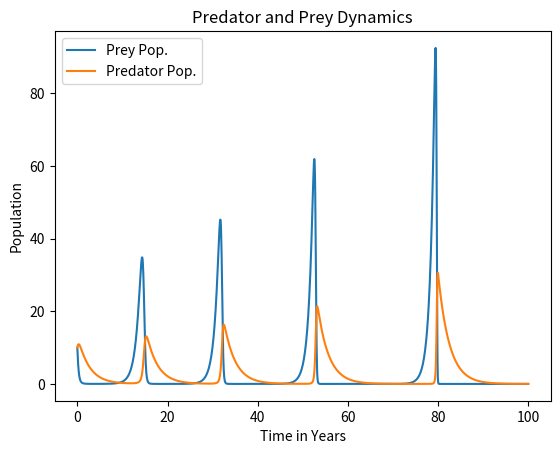
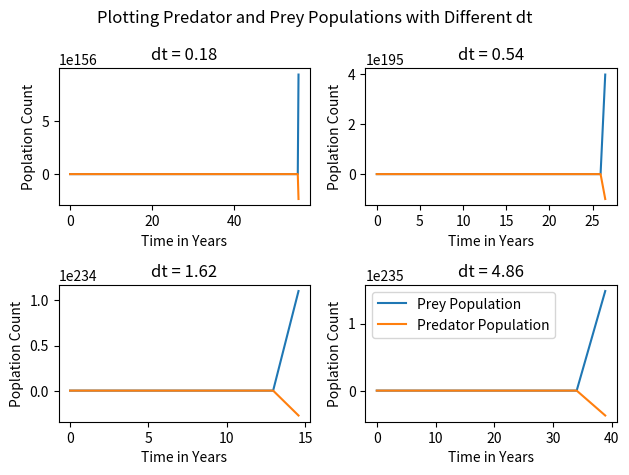
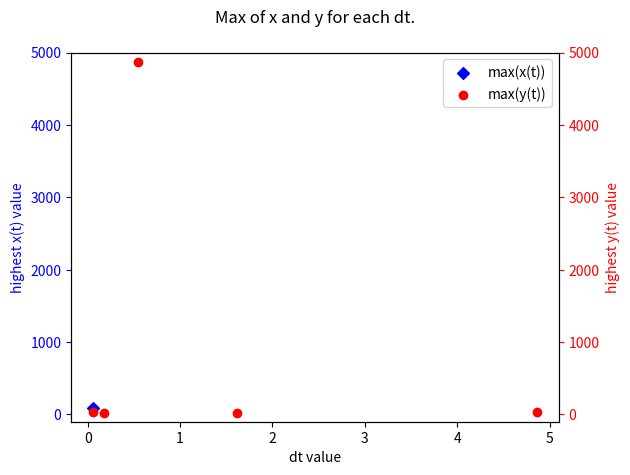

Write the Python code that produced these figures, in order.
#!/usr/bin/env python3
# -*- coding: utf-8 -*-
"""
Created on Fri Sep 13 14:07:38 2024

@author: kevinjayroberts
"""

import numpy as np
import matplotlib.pyplot as plt

#############
# Problem 1 #
#############

# a) Determining dt
print("PROBLEM 1a OUTPUT:")

dt = 0.26 # picking an arbitrary dt
x_0 = 10 # initial prey
y_0 = 10 # initial predator
a = 1.1 # maximum growth rate per capita
b = 0.4 # effect of predator on prey death rate
g = 0.4 # predator death rate per capita
d = 0.1 # effect of prey on predator growth rate

j = 2
pred_perc_diff = 25 # initialization of perc diff, just some arbitrary value greater than 0.25
prey_perc_diff = 25 # initialization of perc diff, just some arbitrary value greater than 0.25

# starting a while loop to determine dt (using 25% as the percentage difference condition)
while (prey_perc_diff >= 25) or (pred_perc_diff >= 25):
    
    # calculating the next population value
    new_x = x_0 + dt*(a*x_0 - b*x_0*y_0)
    new_y = y_0 + dt*(-g*y_0 + d*x_0*y_0)
    
    # calculating the perc difference of x_i and x_(i-1)
    prey_perc_diff = 2*np.abs(new_x - x_0)/(new_x + x_0)*100
    
    # calculating the perc difference of y_i and y_(i-1)
    pred_perc_diff = 2*np.abs(new_y - y_0)/(new_y + y_0)*100
    
    # printing to the console dt for the first 5 loops
    if (j >= 2) and (j <= 7):
        print("The value of dt at iteration " + str(j-1) + " is " + str(dt))
        print("Perc diff of x and y at iteration " + str(j-1) + " is " + str(np.round(prey_perc_diff, 2)) + "% and " + str(np.round(pred_perc_diff, 2)) + "%, respectively.")

    # decreasing dt by 0.01 for each loop
    dt = np.round(dt - 0.01, 2)
    j += 1
 
final_dt = 0.06
      
print("The final dt value is: " + str(final_dt))
print()
print()

# b) Solving for x(t) and y(t) discretely

final_t = 100 # (years)

def get_pred_prey_data(time, dt):
    n = int(time/dt) + 1 # iternation number
    pred_prey_array = np.zeros((n, 4)) # define array (3rd and 4th col are prey and pred respectively)
    pred_prey_array[0, 2] = x_0
    pred_prey_array[0, 3] = y_0
    time = 0
    # solving for x and y discretely
    for i in range(1, n):
        pred_prey_array[i, 0] = i
        time += dt
        pred_prey_array[i, 1] += time
        pred_prey_array[i, 2] = pred_prey_array[i-1, 2] + dt*(a*pred_prey_array[i-1, 2] - b*pred_prey_array[i-1, 2]*pred_prey_array[i-1, 3])
        pred_prey_array[i, 3] = pred_prey_array[i-1, 3] + dt*(-g*pred_prey_array[i-1, 3] + d*pred_prey_array[i-1, 2]*pred_prey_array[i-1, 3])
        
    return pred_prey_array

array_dt_0 = get_pred_prey_data(final_t, final_dt)

# plotting
x = np.arange(0, len(array_dt_0)*final_dt, final_dt)

plt.plot(x, [row[2] for row in array_dt_0], label='Prey Pop.')
plt.plot(x, [row[3] for row in array_dt_0], label='Predator Pop.')

# Adding a title and labels
plt.legend()
plt.title('Predator and Prey Dynamics')
plt.xlabel('Time in Years')
plt.ylabel('Population')


# c) Examine the sensitivity of y(t) and x(t) to dt

# defining different dt values
dt_0 = np.round(final_dt*(3**0), 2) # already have this one
dt_1 = np.round(final_dt*(3**1), 2)
dt_2 = np.round(final_dt*(3**2), 2)
dt_3 = np.round(final_dt*(3**3), 2)
dt_4 = np.round(final_dt*(3**4), 2)

print(dt_0)
print(dt_1)
print(dt_2)
print(dt_3)
print(dt_4)






array_dt_1 = get_pred_prey_data(final_t, dt_1)
array_dt_2 = get_pred_prey_data(final_t, dt_2)
array_dt_3 = get_pred_prey_data(final_t, dt_3)
array_dt_4 = get_pred_prey_data(final_t, dt_4)


print(array_dt_2)



# plotting 4 subplots
x_dt_1 = np.arange(0, len(array_dt_1)*dt_1, dt_1)
x_dt_2 = np.arange(0, len(array_dt_2)*dt_2, dt_2)
x_dt_3 = np.arange(0, len(array_dt_3)*dt_3, dt_3)
x_dt_4 = np.arange(0, len(array_dt_4)*dt_4, dt_4)

plt.figure()

fig, ((ax1,ax2),(ax3,ax4)) = plt.subplots(2,2)
fig.suptitle("Plotting Predator and Prey Populations with Different dt")
ax1.plot(x_dt_1, [row[2] for row in array_dt_1], label="Prey Population") #
ax1.plot(x_dt_1, [row[3] for row in array_dt_1], label="Predator Population")
ax2.plot(x_dt_2, [row[2] for row in array_dt_2], label="Prey Population") #
ax2.plot(x_dt_2, [row[3] for row in array_dt_2], label="Predator Population")
ax3.plot(x_dt_3, [row[2] for row in array_dt_3], label="Prey Population") #
ax3.plot(x_dt_3, [row[3] for row in array_dt_3], label="Predator Population")
ax4.plot(x_dt_4, [row[2] for row in array_dt_4], label="Prey Population") #
ax4.plot(x_dt_4, [row[3] for row in array_dt_4], label="Predator Population")
ax1.set_xlabel('Time in Years')
ax1.set_ylabel('Poplation Count')
ax2.set_xlabel('Time in Years')
ax2.set_ylabel('Poplation Count')
ax3.set_xlabel('Time in Years')
ax3.set_ylabel('Poplation Count')
ax4.set_xlabel('Time in Years')
ax4.set_ylabel('Poplation Count')
ax1.set_title("dt = " + str(np.round(dt_1, 2)))
ax2.set_title("dt = " + str(np.round(dt_2, 2)))
ax3.set_title("dt = " + str(np.round(dt_3, 2)))
ax4.set_title("dt = " + str(np.round(dt_4, 2)))
plt.subplots_adjust(hspace=0.9)
plt.legend()
plt.tight_layout()
plt.show()

# NOTE: The graphs may not seem to make sense in langer time shots. To
# see the interactions for the different dt's, it may be useful to decrease
# the total time to a smaller value.



# d) Evaluate the sensitivity of y(t) and x(t) to dt

x = np.array([dt_0, dt_1, dt_2, dt_3, dt_4])

dt_0_x_max = max([row[2] for row in array_dt_0])
dt_1_x_max = max([row[2] for row in array_dt_1])
dt_2_x_max = max([row[2] for row in array_dt_2])
dt_3_x_max = max([row[2] for row in array_dt_3])
dt_4_x_max = max([row[2] for row in array_dt_4])
dt_0_y_max = max([row[3] for row in array_dt_0])
dt_1_y_max = max([row[3] for row in array_dt_1])
dt_2_y_max = max([row[3] for row in array_dt_2])
dt_3_y_max = max([row[3] for row in array_dt_3])
dt_4_y_max = max([row[3] for row in array_dt_4])






largest_x_array = np.array([dt_0_x_max, dt_1_x_max, dt_2_x_max, dt_3_x_max, dt_4_x_max])
largest_y_array = np.array([dt_0_y_max, dt_1_y_max, dt_2_y_max, dt_3_y_max, dt_4_y_max])
                    
print(largest_x_array)
print(largest_y_array)


                                                                                                                          
fig, ax1 = plt.subplots()
fig.suptitle("Max of x and y for each dt.")
line1 = ax1.scatter(x, largest_x_array, c="blue", marker="D", label="max(x(t))") # Plot (x^3 vs x)
ax2 = ax1.twinx()
line2 = ax2.scatter(x, largest_y_array, c="red", linestyle="solid", label="max(y(t))")
ax1.set_xlabel('dt value')
ax1.set_ylabel('highest x(t) value', color = 'blue')
ax2.set_ylabel('highest y(t) value', color = 'red')
ax1.tick_params('y', colors = 'blue')
ax2.tick_params('y', colors = 'red')
ax1.legend((line1,line2),('max(x(t))', 'max(y(t))'), loc = 'upper right')
ax1.set_ylim(-100,5000)
ax2.set_ylim(-100,5000)
plt.tight_layout()
plt.show()






#############
# Problem 2 #
#############

# a) Determine dt

# b) Solve for [cGMP](t) using equation 3

# c) Examine parametric sensitivity of [cGMP](t) to k_R and k_E in terms of precision and response time
